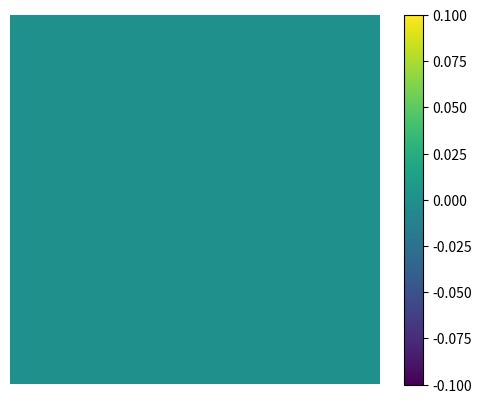

Source code (Python):
# -*- coding: utf-8 -*-
"""
Created on Wed Feb 14 11:28:11 2024

[redacted]
"""
import numpy as np
import matplotlib as mpl
import matplotlib.pyplot as plt
data = np.zeros((10, 10))

plt.figure(1)
plt.imshow(data, cmap='viridis')  # Display an empty image
plt.colorbar()  # Show color bar
plt.axis('off')  # Turn off axis
plt.show()